2-way image classification set "data" from GitHub (Beulla/ml_pipelines_summative); label vocabulary: dyslexic, non dyslexic.

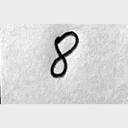
Label: non dyslexic

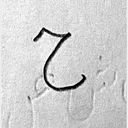
Label: non dyslexic

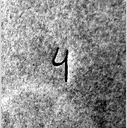
Label: dyslexic

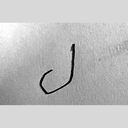
Label: dyslexic

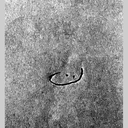
Label: dyslexic

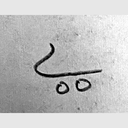
Label: dyslexic
